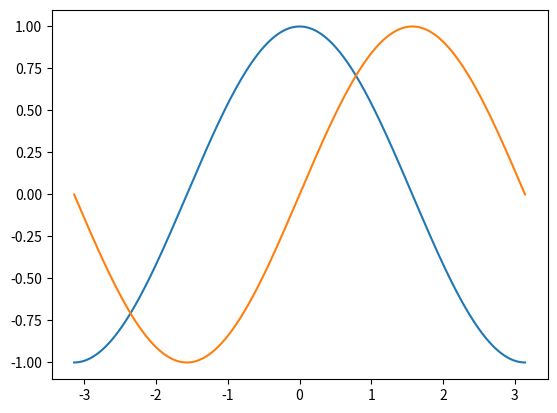
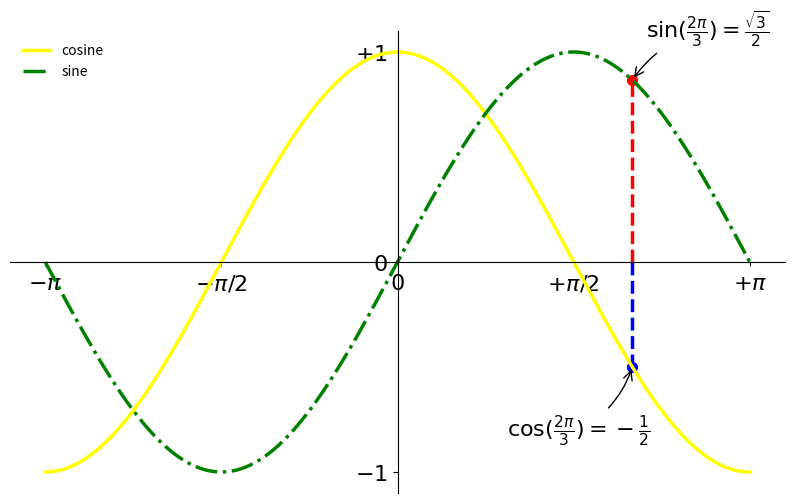

Python code for these plots, in order:
import matplotlib.pyplot as plt
import math
PI = math.pi
X = [-PI+ i * (2*PI/1024) for i in range(1024 + 1)] # CNT Werte von -pi ... +pi
C = [ math.cos(x) for x in X ] # CNT cosinuswerte für x von -pi ... +pi
S = [ math.sin(x) for x in X ]

plt.plot(X, C)
plt.plot(X, S)
plt.figure(figsize=(10,6), dpi=80)



plt.xlim(min(X)*1.1, max(X)*1.1)
plt.ylim(min(C)*1.1, max(C)*1.1)

plt.xticks( [-PI, -PI/2, 0, PI/2, PI])
plt.yticks([-1, 0, +1])

plt.xticks([-PI, -PI/2, 0, PI/2, PI],
[r'$-\pi$', r'$-\pi/2$', r'$0$', r'$+\pi/2$', r'$+\pi$'])

plt.yticks([-1, 0, +1],
[r'$-1$', r'$0$', r'$+1$'])

ax = plt.gca()
ax.spines['right'].set_color('none')
ax.spines['top'].set_color('none')
ax.xaxis.set_ticks_position('bottom')
ax.spines['bottom'].set_position(('data',0))
ax.yaxis.set_ticks_position('left')
ax.spines['left'].set_position(('data',0))

t = 2*PI/3
plt.plot([t,t],[0,math.cos(t)], color ='blue', linewidth=2.5, linestyle="--")
plt.scatter([t,],[math.cos(t),], 50, color ='blue')
plt.annotate(r'$\sin(\frac{2\pi}{3})=\frac{\sqrt{3}}{2}$',
xy=(t, math.sin(t)), xycoords='data',
xytext=(+10, +30), textcoords='offset points', fontsize=16,
arrowprops=dict(arrowstyle="->", connectionstyle="arc3,rad=.2"))
plt.plot([t,t],[0,math.sin(t)], color ='red', linewidth=2.5, linestyle="--")
plt.scatter([t,],[math.sin(t),], 50, color ='red')
plt.annotate(r'$\cos(\frac{2\pi}{3})=-\frac{1}{2}$',
xy=(t, math.cos(t)), xycoords='data',
xytext=(-90, -50), textcoords='offset points', fontsize=16,
arrowprops=dict(arrowstyle="->", connectionstyle="arc3,rad=.2"))

for label in ax.get_xticklabels() + ax.get_yticklabels():
    label.set_fontsize(16)
    label.set_bbox(dict(facecolor='white', edgecolor='None', alpha=0.65 ))
ax.set_axisbelow(True)

plt.plot(X, C, color="yellow", linewidth=2.5, linestyle="-", label="cosine")
plt.plot(X, S, color="green", linewidth=2.5, linestyle="-.", label="sine")
plt.legend(loc='upper left', frameon=False)

plt.savefig("plot1_sautter.png",dpi=72)
plt.show()